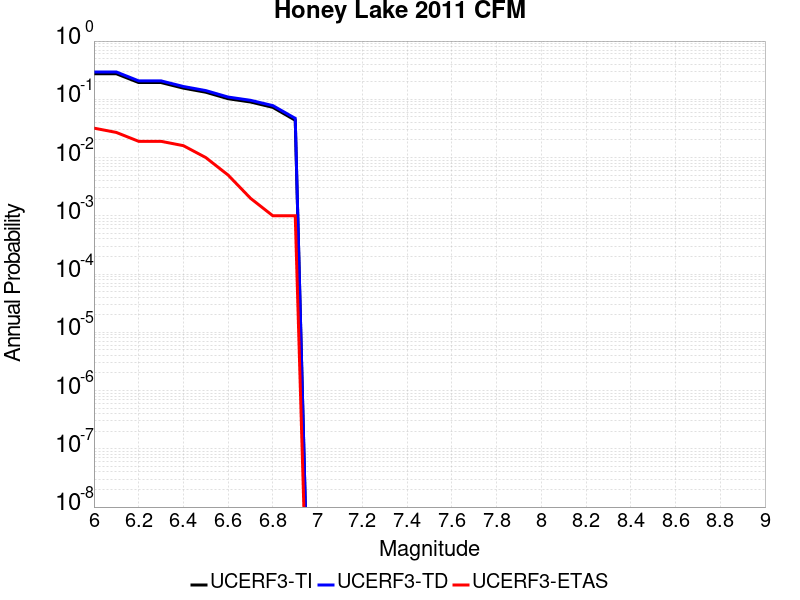

The file beside this chart, header and first rows:
Magnitude, UCERF3-TI Prob, UCERF3-TD Prob, UCERF3-ETAS Prob
6.0, 0.2747, 0.2948, 0.032
6.1, 0.2747, 0.2948, 0.027
6.2, 0.194, 0.2072, 0.019
6.3, 0.194, 0.2072, 0.019
6.4, 0.1555, 0.1659, 0.016
6.5, 0.1323, 0.1412, 0.01
6.6, 0.1023, 0.1093, 0.005
6.7, 0.08994, 0.09615, 0.002
6.8, 0.07275, 0.07793, 0.001
6.9, 0.0437, 0.04708, 0.001
